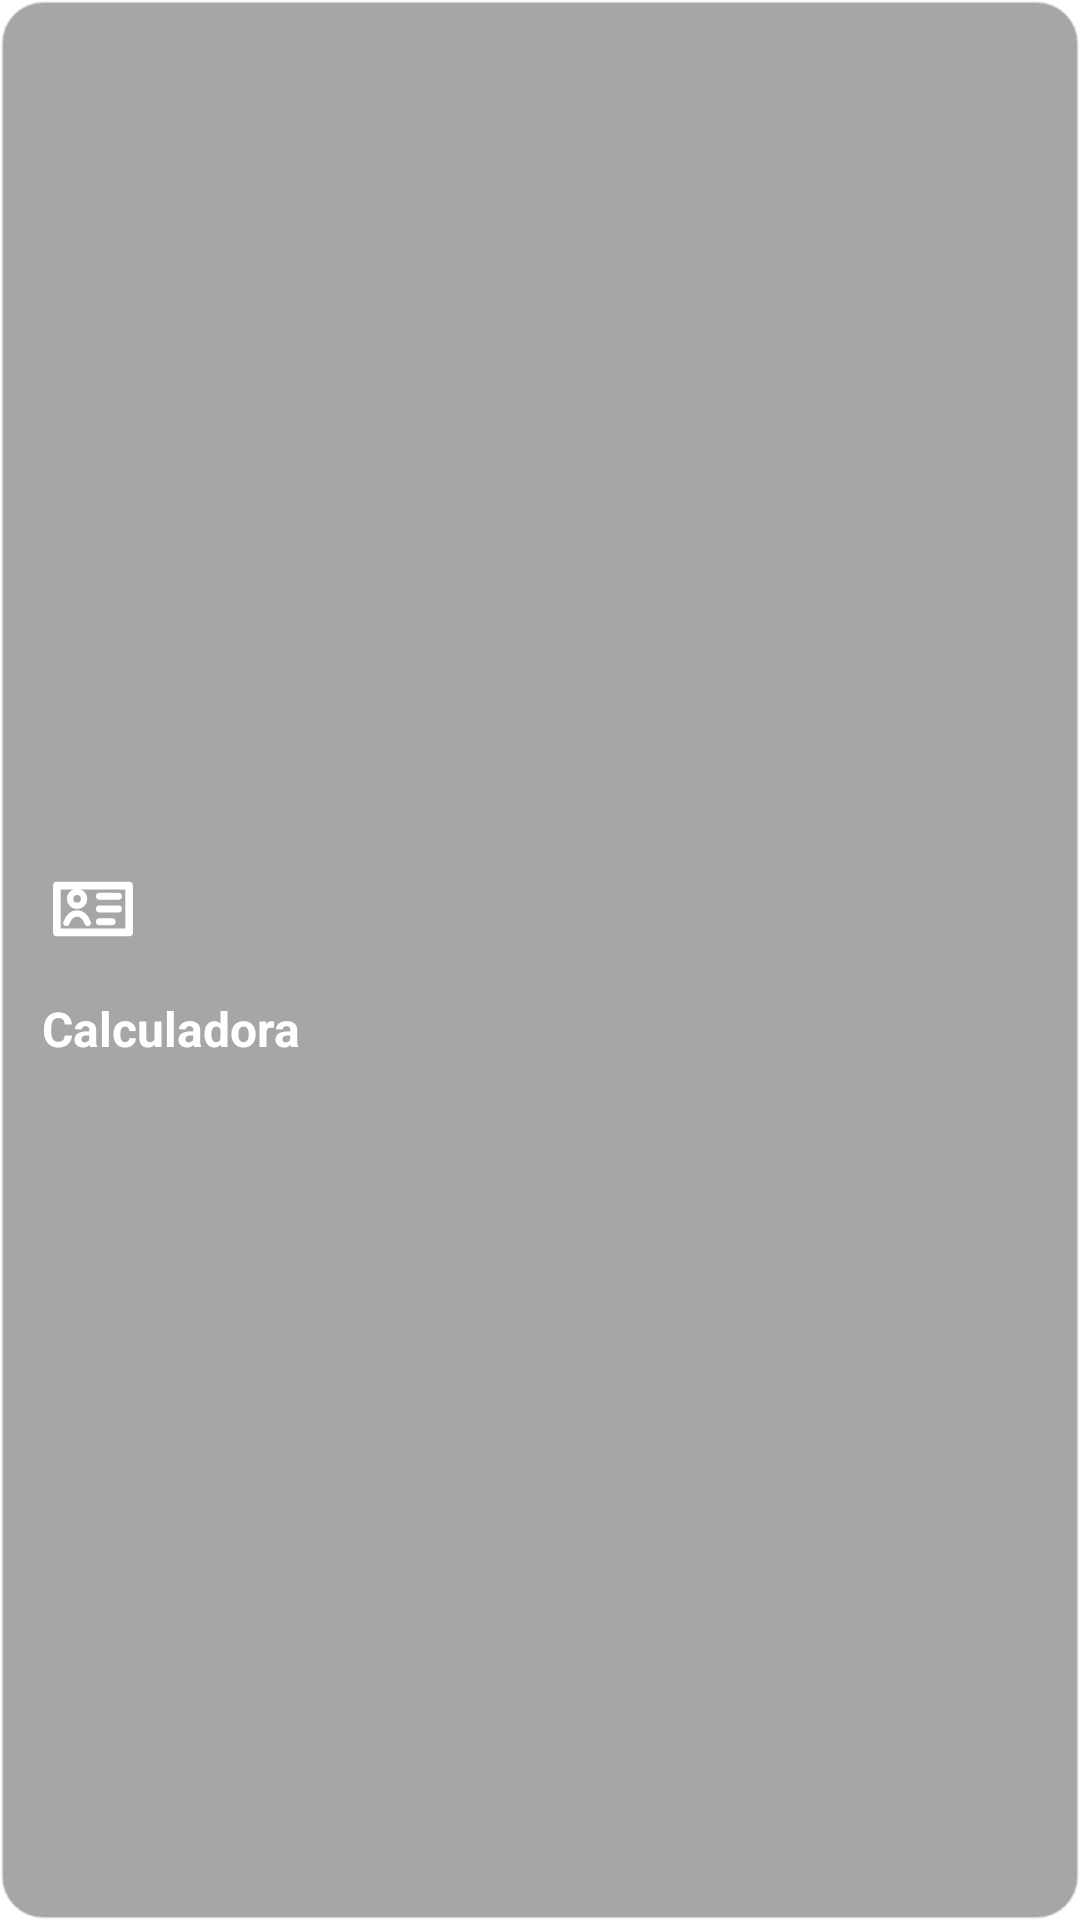

Layout XML and referenced resources for this Android screen:
<!-- AndroidManifest.xml: application theme Theme.SIG -->
<!-- res/layout/view_tool_calculator.xml -->
<?xml version="1.0" encoding="utf-8"?>
<LinearLayout xmlns:android="http://schemas.android.com/apk/res/android"
    xmlns:app="http://schemas.android.com/apk/res-auto" android:layout_width="match_parent" android:layout_height="match_parent"
    android:background="@drawable/tool_card_bg" android:clickable="true" android:focusable="true" android:foreground="?attr/selectableItemBackground"
    android:gravity="center_vertical" android:orientation="vertical" android:padding="14dp">
    <ImageView android:layout_width="34dp" android:layout_height="34dp" android:contentDescription="@null" android:src="@drawable/ic_tool_id_card" app:tint="#FFFFFFFF" />
    <TextView android:layout_width="match_parent" android:layout_height="wrap_content" android:layout_marginTop="12dp" android:text="Calculadora" android:textColor="#FFFFFFFF" android:textSize="16sp" android:textStyle="bold" />
</LinearLayout>
<!-- resources referenced by this layout -->
<resources>
  <!-- drawable ic_tool_id_card (drawable) -->
  <?xml version="1.0" encoding="utf-8"?>
  <vector xmlns:android="http://schemas.android.com/apk/res/android"
      android:width="32dp"
      android:height="32dp"
      android:viewportWidth="24"
      android:viewportHeight="24">
      <path
          android:fillColor="@android:color/transparent"
          android:pathData="M3.5,6.5H20.5V17.5H3.5Z"
          android:strokeColor="#FFFFFFFF"
          android:strokeLineJoin="round"
          android:strokeWidth="1.8" />
      <path
          android:fillColor="@android:color/transparent"
          android:pathData="M8.25,11.25A1.65,1.65 0,1 0,8.25 7.95A1.65,1.65 0,0 0,8.25 11.25Z"
          android:strokeColor="#FFFFFFFF"
          android:strokeWidth="1.5" />
      <path
          android:fillColor="@android:color/transparent"
          android:pathData="M5.75,15.25C6.3,13.8 7.1,13.05 8.25,13.05C9.4,13.05 10.2,13.8 10.75,15.25"
          android:strokeColor="#FFFFFFFF"
          android:strokeLineCap="round"
          android:strokeWidth="1.5" />
      <path
          android:fillColor="@android:color/transparent"
          android:pathData="M13.5,9H18M13.5,12H18M13.5,15H16.5"
          android:strokeColor="#FFFFFFFF"
          android:strokeLineCap="round"
          android:strokeWidth="1.6" />
  </vector>
  <!-- drawable tool_card_bg (drawable) -->
  <?xml version="1.0" encoding="utf-8"?>
  <shape xmlns:android="http://schemas.android.com/apk/res/android">
      <solid android:color="#59000000" />
      <stroke
          android:width="1dp"
          android:color="#99FFFFFF" />
      <corners android:radius="14dp" />
  </shape>
  <style name="Theme.SIG" parent="Theme.SIG.Base" />
  <style name="Theme.SIG.Base" parent="Theme.MaterialComponents.DayNight.NoActionBar">
          <item name="android:statusBarColor">@color/black</item>
          <item name="android:navigationBarColor">@color/black</item>
          <item name="android:windowLightStatusBar">false</item>
      </style>
  <color name="black">#000000</color>
</resources>
